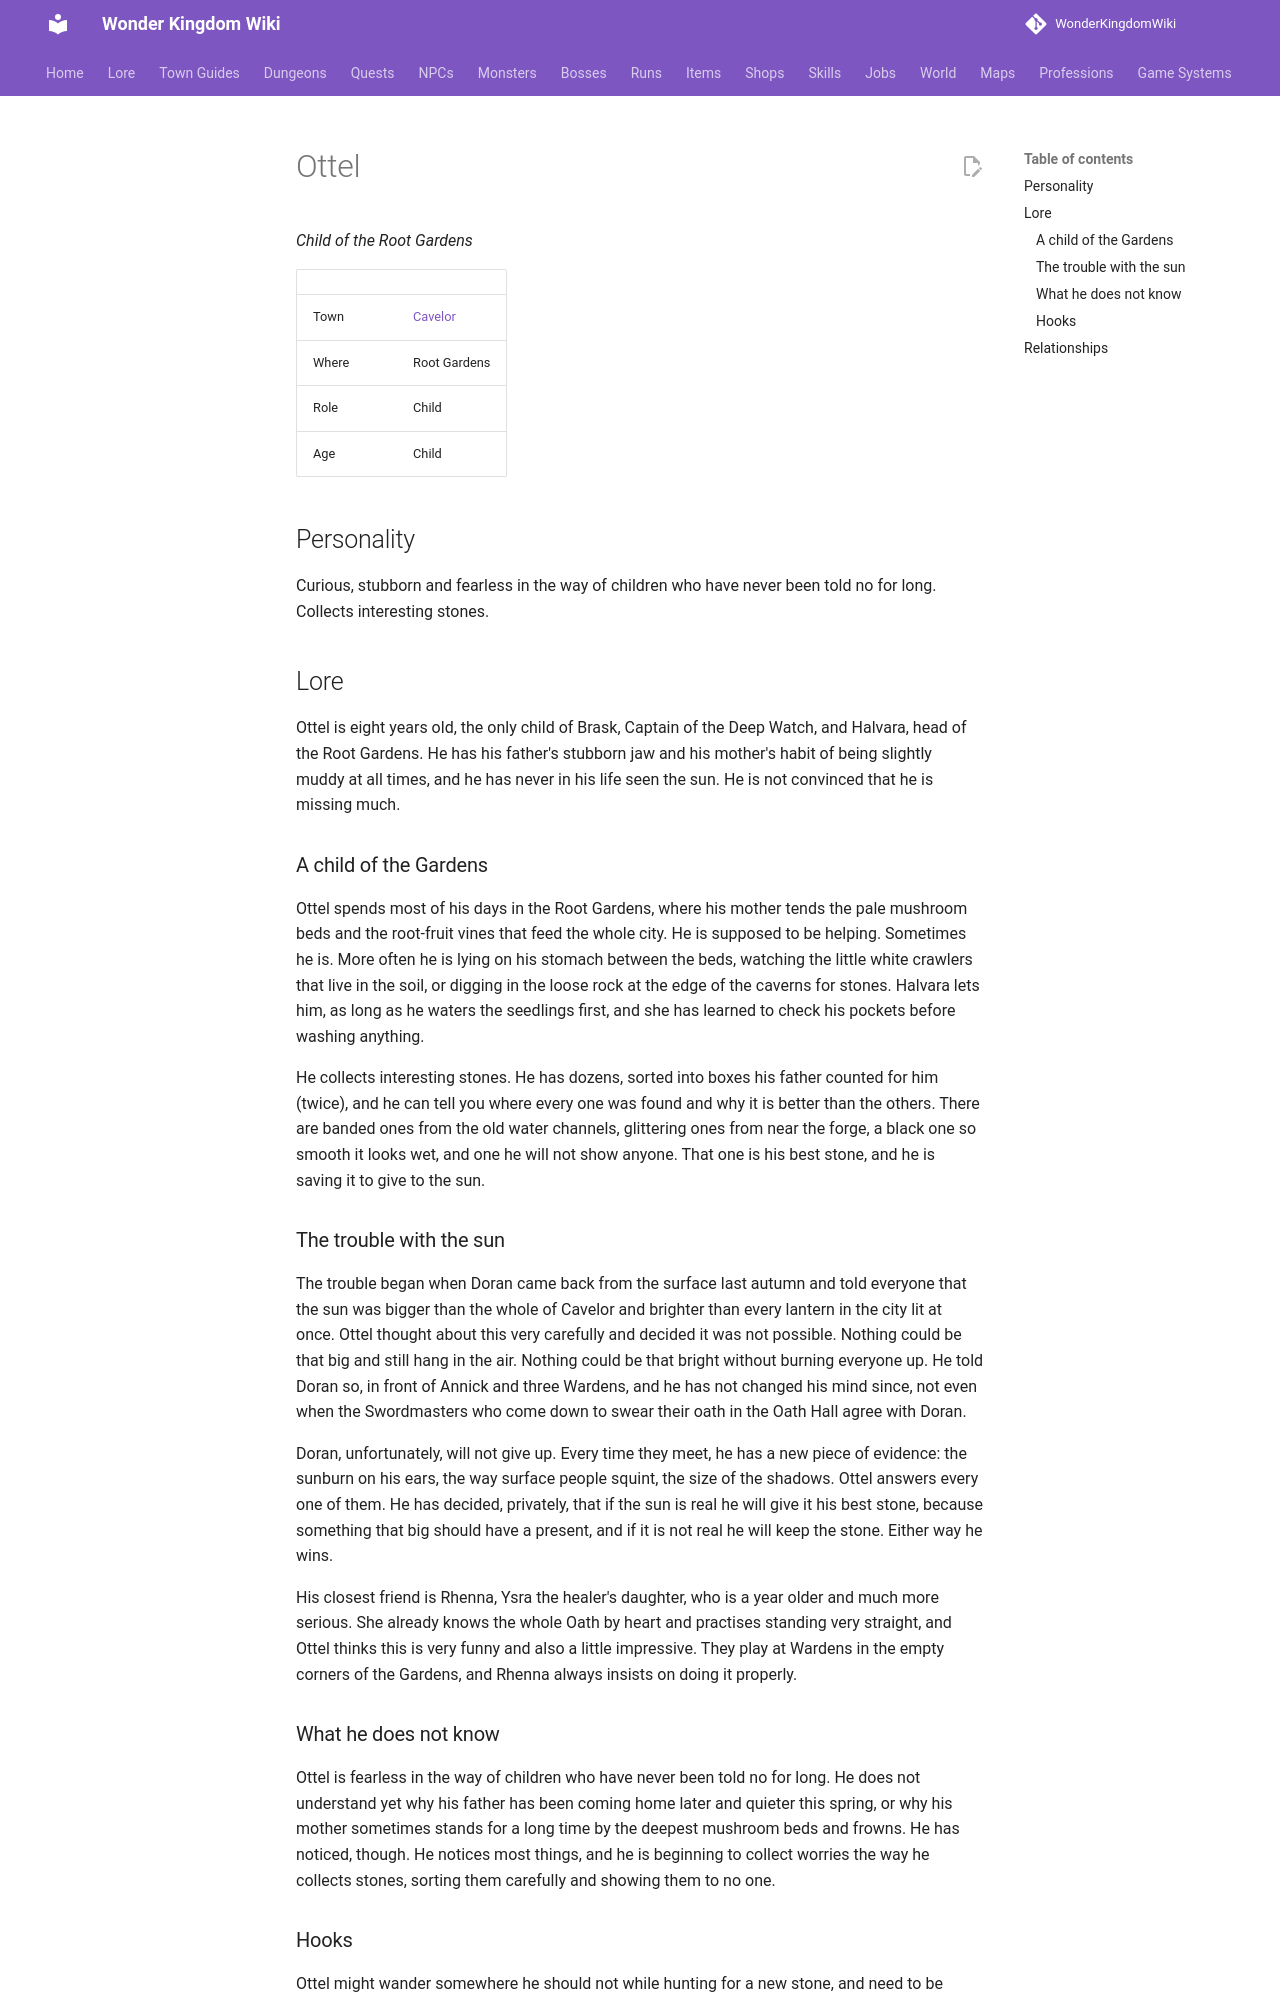

repository: alonohana627/WonderKingdomWiki · page: lore/people/cavelor/ottel/index.html · generator: mkdocs

<!-- Generated by tools/people.py from data/people/. Do not edit: changes are overwritten. -->

# Ottel

*Child of the Root Gardens*

|  |  |
|---|---|
| Town | [Cavelor](../../towns/cavelor.md) |
| Where | Root Gardens |
| Role | Child |
| Age | Child |

## Personality

Curious, stubborn and fearless in the way of children who have never been told no for long. Collects interesting stones.

## Lore

Ottel is eight years old, the only child of Brask, Captain of the Deep Watch, and Halvara, head of the Root Gardens. He has his father's stubborn jaw and his mother's habit of being slightly muddy at all times, and he has never in his life seen the sun. He is not convinced that he is missing much.

### A child of the Gardens

Ottel spends most of his days in the Root Gardens, where his mother tends the pale mushroom beds and the root-fruit vines that feed the whole city. He is supposed to be helping. Sometimes he is. More often he is lying on his stomach between the beds, watching the little white crawlers that live in the soil, or digging in the loose rock at the edge of the caverns for stones. Halvara lets him, as long as he waters the seedlings first, and she has learned to check his pockets before washing anything.

He collects interesting stones. He has dozens, sorted into boxes his father counted for him (twice), and he can tell you where every one was found and why it is better than the others. There are banded ones from the old water channels, glittering ones from near the forge, a black one so smooth it looks wet, and one he will not show anyone. That one is his best stone, and he is saving it to give to the sun.

### The trouble with the sun

The trouble began when Doran came back from the surface last autumn and told everyone that the sun was bigger than the whole of Cavelor and brighter than every lantern in the city lit at once. Ottel thought about this very carefully and decided it was not possible. Nothing could be that big and still hang in the air. Nothing could be that bright without burning everyone up. He told Doran so, in front of Annick and three Wardens, and he has not changed his mind since, not even when the Swordmasters who come down to swear their oath in the Oath Hall agree with Doran.

Doran, unfortunately, will not give up. Every time they meet, he has a new piece of evidence: the sunburn on his ears, the way surface people squint, the size of the shadows. Ottel answers every one of them. He has decided, privately, that if the sun is real he will give it his best stone, because something that big should have a present, and if it is not real he will keep the stone. Either way he wins.

His closest friend is Rhenna, Ysra the healer's daughter, who is a year older and much more serious. She already knows the whole Oath by heart and practises standing very straight, and Ottel thinks this is very funny and also a little impressive. They play at Wardens in the empty corners of the Gardens, and Rhenna always insists on doing it properly.
